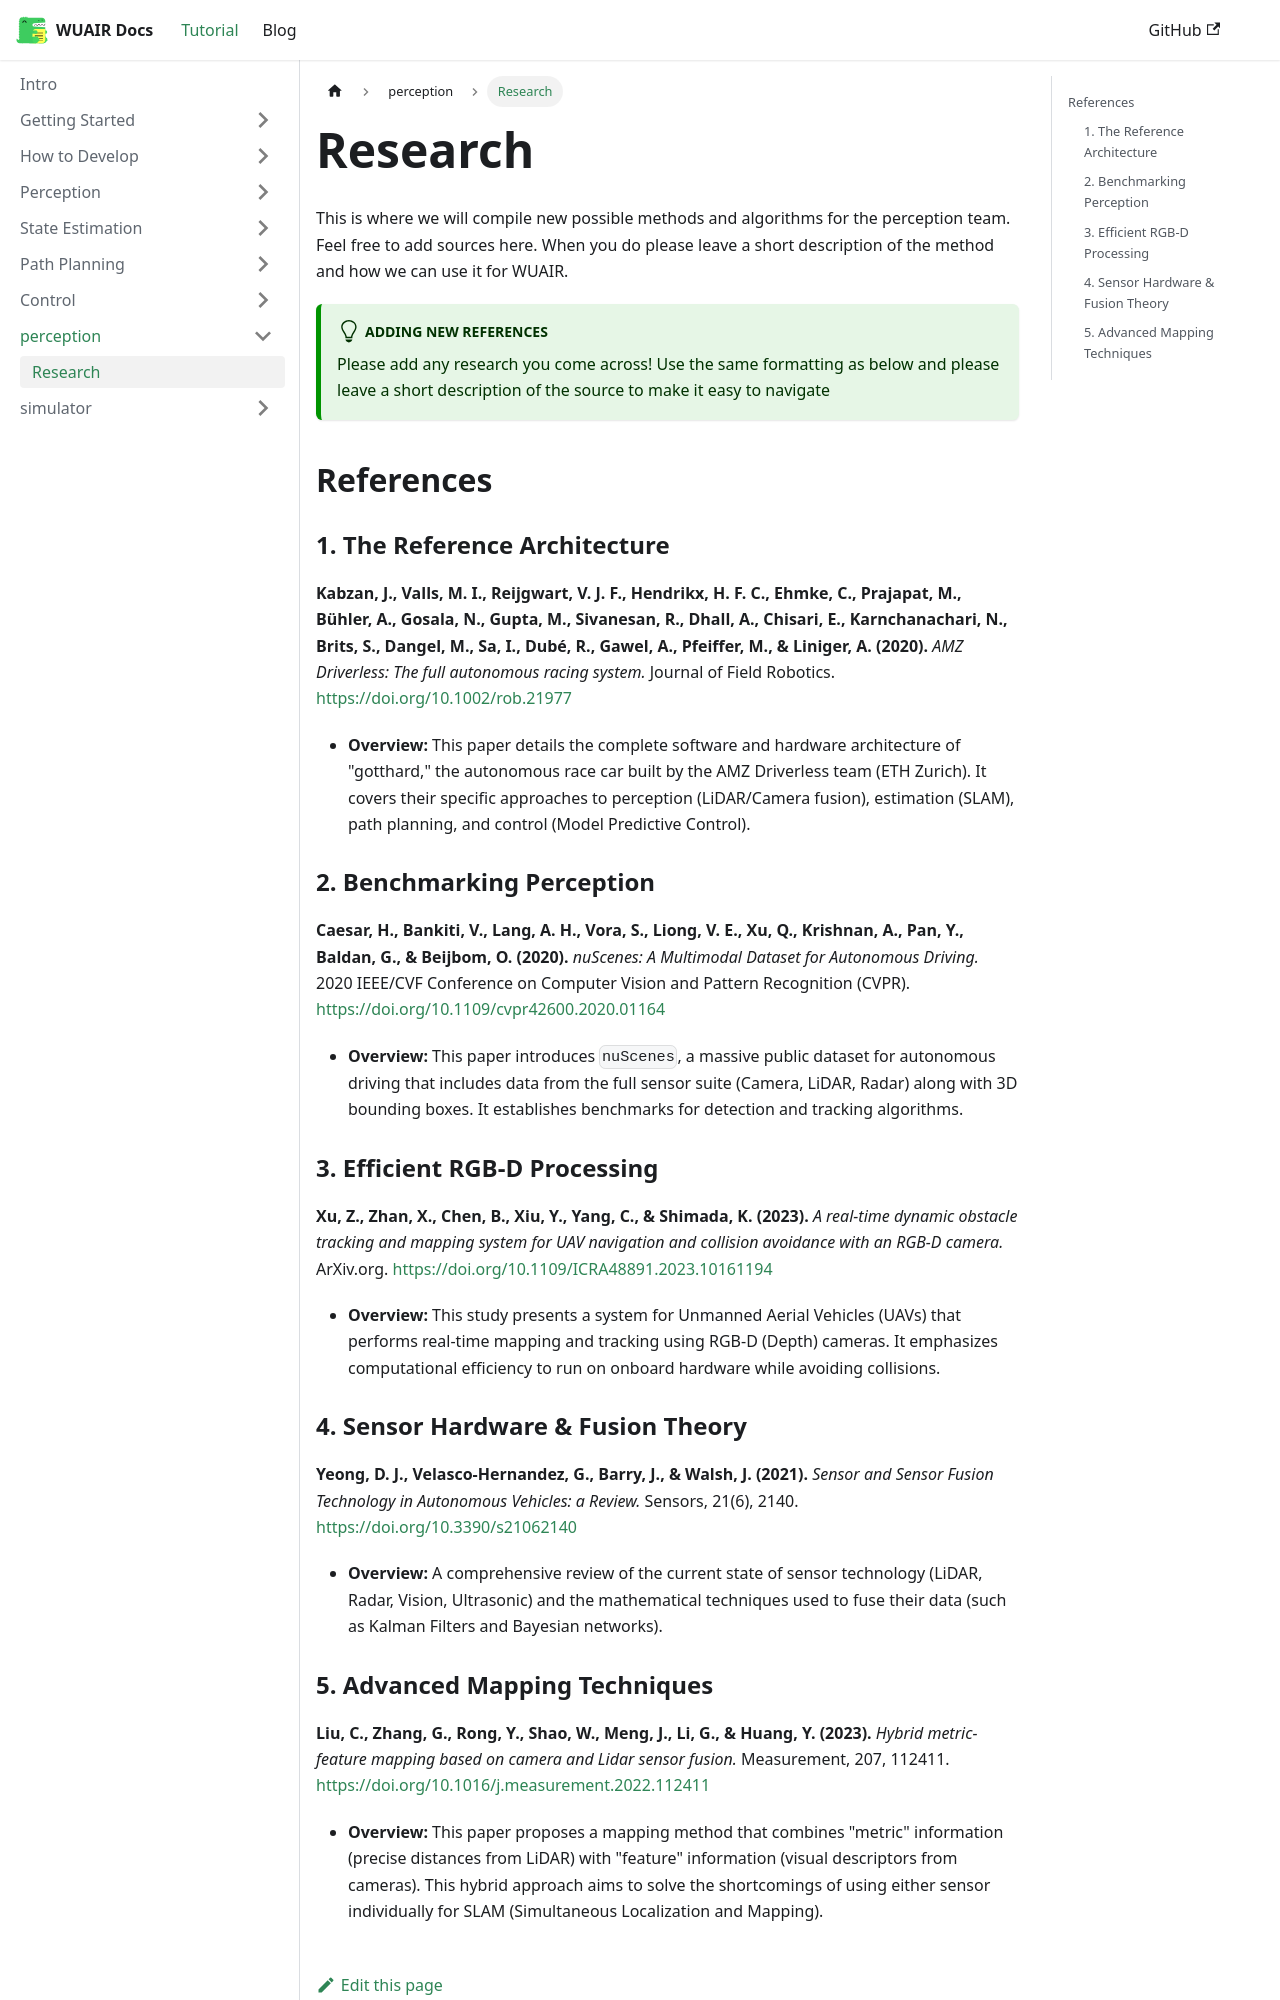

repository: WU-AI-Racing/wuair_docs · page: docs/perception/research/index.html · generator: docusaurus

---

sidebar_position: 2
description: Guiding papers, future methods, etc.

---

# Research 

This is where we will compile new possible methods and algorithms for the perception team. Feel free to add sources here. When you do please leave a short description of the method and how we can use it for WUAIR.

:::tip[Adding New References]
Please add any research you come across! Use the same formatting as below and please leave a short description of the source to make it easy to navigate
:::

## References


### 1. The Reference Architecture
**Kabzan, J., Valls, M. I., Reijgwart, V. J. F., Hendrikx, H. F. C., Ehmke, C., Prajapat, M., Bühler, A., Gosala, N., Gupta, M., Sivanesan, R., Dhall, A., Chisari, E., Karnchanachari, N., Brits, S., Dangel, M., Sa, I., Dubé, R., Gawel, A., Pfeiffer, M., & Liniger, A. (2020).** *AMZ Driverless: The full autonomous racing system.* Journal of Field Robotics. [https://doi.org/10.1002/rob.21977](https://doi.org/10.1002/rob.21977)

* **Overview:** This paper details the complete software and hardware architecture of "gotthard," the autonomous race car built by the AMZ Driverless team (ETH Zurich). It covers their specific approaches to perception (LiDAR/Camera fusion), estimation (SLAM), path planning, and control (Model Predictive Control).

### 2. Benchmarking Perception
**Caesar, H., Bankiti, V., Lang, A. H., Vora, S., Liong, V. E., Xu, Q., Krishnan, A., Pan, Y., Baldan, G., & Beijbom, O. (2020).** *nuScenes: A Multimodal Dataset for Autonomous Driving.* 2020 IEEE/CVF Conference on Computer Vision and Pattern Recognition (CVPR). [https://doi.org/10.1109/cvpr42600.2020.01164](https://doi.org/10.1109/cvpr42600.2020.01164)

* **Overview:** This paper introduces `nuScenes`, a massive public dataset for autonomous driving that includes data from the full sensor suite (Camera, LiDAR, Radar) along with 3D bounding boxes. It establishes benchmarks for detection and tracking algorithms.


### 3. Efficient RGB-D Processing
**Xu, Z., Zhan, X., Chen, B., Xiu, Y., Yang, C., & Shimada, K. (2023).** *A real-time dynamic obstacle tracking and mapping system for UAV navigation and collision avoidance with an RGB-D camera.* ArXiv.org. [https://doi.org/10.1109/ICRA48891.2023.10161194](https://doi.org/10.1109/ICRA48891.2023.10161194)

* **Overview:** This study presents a system for Unmanned Aerial Vehicles (UAVs) that performs real-time mapping and tracking using RGB-D (Depth) cameras. It emphasizes computational efficiency to run on onboard hardware while avoiding collisions.


### 4. Sensor Hardware & Fusion Theory
**Yeong, D. J., Velasco-Hernandez, G., Barry, J., & Walsh, J. (2021).** *Sensor and Sensor Fusion Technology in Autonomous Vehicles: a Review.* Sensors, 21(6), 2140. [https://doi.org/10.3390/s21062140](https://doi.org/10.3390/s21062140)

* **Overview:** A comprehensive review of the current state of sensor technology (LiDAR, Radar, Vision, Ultrasonic) and the mathematical techniques used to fuse their data (such as Kalman Filters and Bayesian networks).
